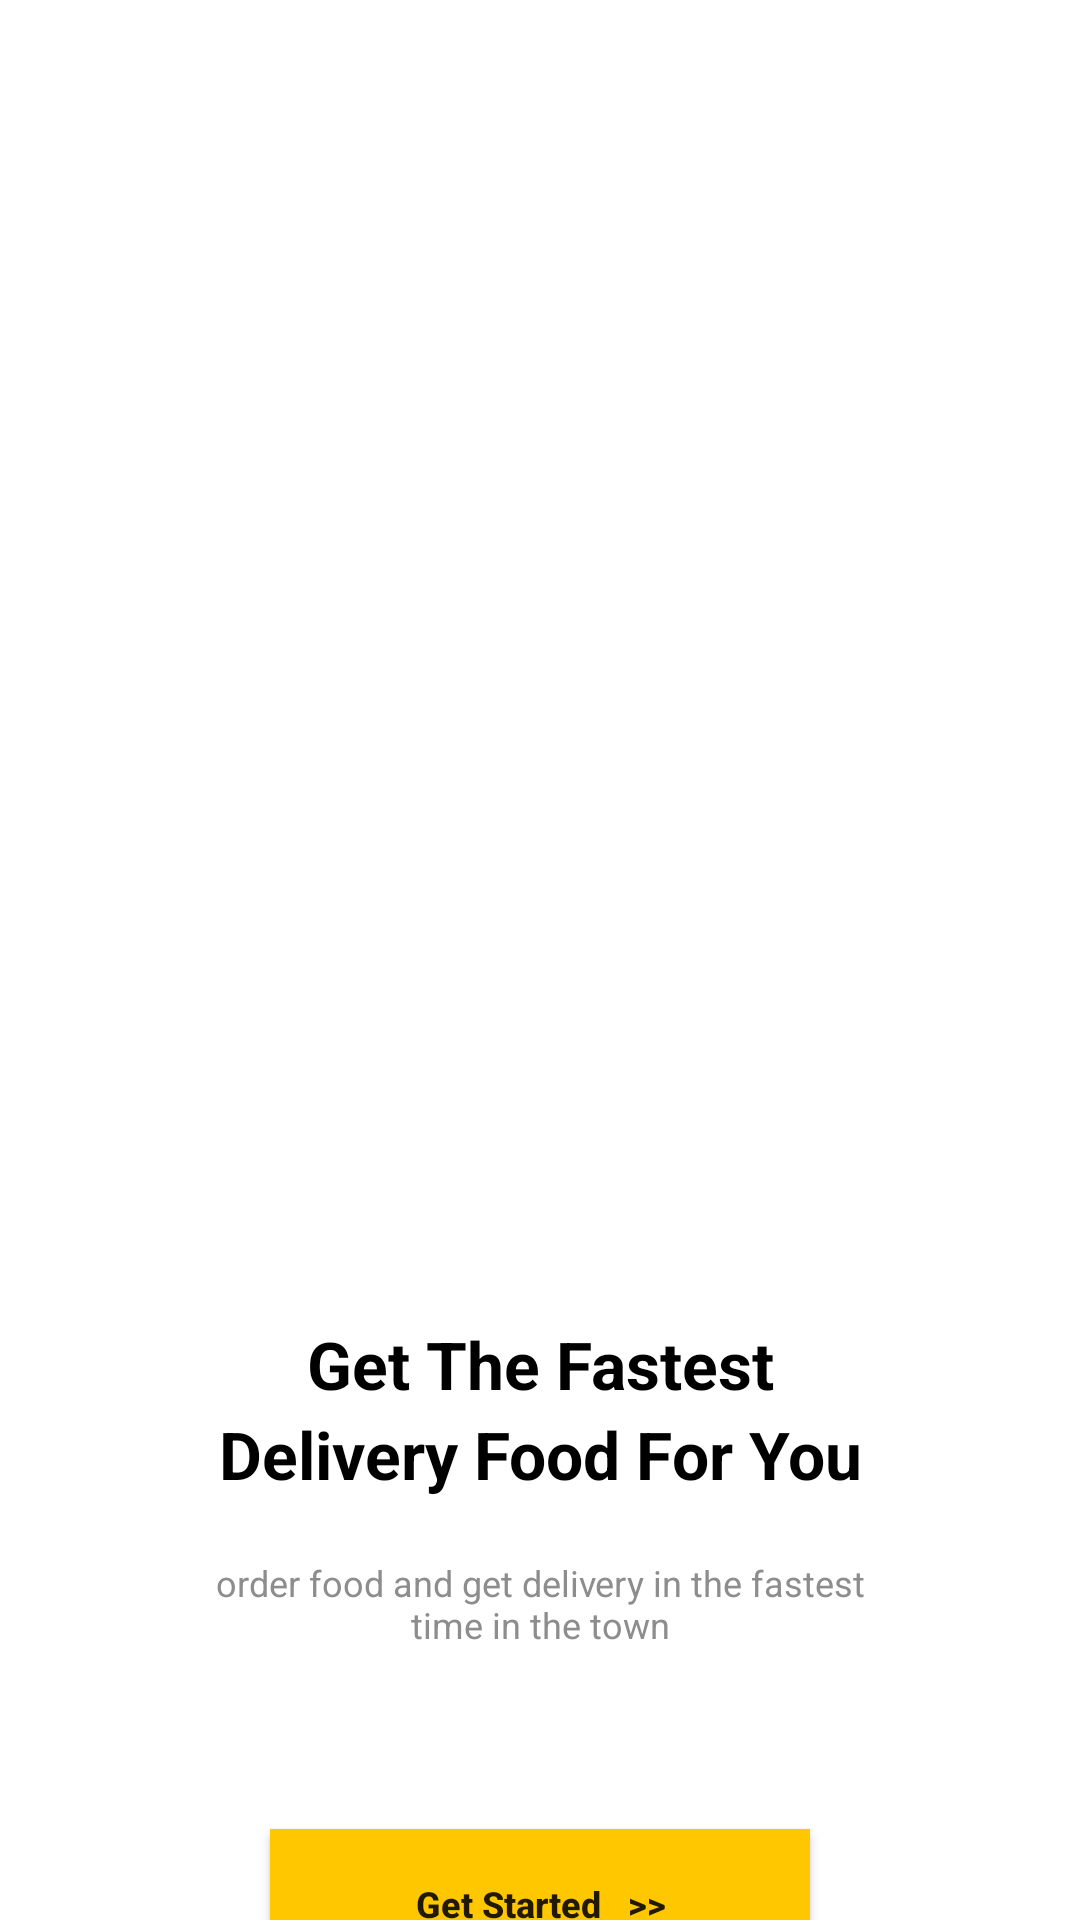

The Android layout XML behind this screen, and the referenced resources:
<!-- AndroidManifest.xml: application theme Theme.TesKecemasan -->
<!-- res/layout/activity_main.xml -->
<?xml version="1.0" encoding="utf-8"?>
<androidx.constraintlayout.widget.ConstraintLayout xmlns:android="http://schemas.android.com/apk/res/android"
    xmlns:app="http://schemas.android.com/apk/res-auto"
    xmlns:tools="http://schemas.android.com/tools"
    android:layout_width="match_parent"
    android:layout_height="match_parent"

    tools:context=".MainActivity">

    <androidx.appcompat.widget.LinearLayoutCompat
        android:layout_width="match_parent"
        android:id="@+id/linearlayoutcompact"
        android:layout_height="380dp"
        android:orientation="vertical"
        android:gravity="center"
        android:background="@drawable/bg_header"
        tools:ignore="MissingConstraints">

        <ImageView
            android:layout_width="264dp"
            android:layout_height="280dp"
            android:src="@drawable/delivery_epidemic_food"/>



    </androidx.appcompat.widget.LinearLayoutCompat>

    <TextView
        android:layout_width="wrap_content"
        android:layout_height="wrap_content"
        android:layout_marginTop="60dp"
        android:gravity="center"
        android:text="Get The Fastest"
        android:textColor="#000000"
        android:textSize="22dp"
        android:textStyle="bold"
        app:layout_constraintEnd_toEndOf="parent"

        app:layout_constraintStart_toStartOf="parent"
        app:layout_constraintTop_toBottomOf="@+id/linearlayoutcompact"
        tools:ignore="MissingConstraints" />

    <TextView
        android:id="@+id/textkedua"
        android:layout_width="wrap_content"
        android:layout_height="wrap_content"
        android:layout_marginTop="90dp"
        android:gravity="center"
        android:text="Delivery Food For You"
        android:textColor="#000000"
        android:textSize="22dp"
        android:textStyle="bold"
        app:layout_constraintEnd_toEndOf="parent"

        app:layout_constraintStart_toStartOf="parent"
        app:layout_constraintTop_toBottomOf="@+id/linearlayoutcompact"
        tools:ignore="MissingConstraints" />

    <TextView
        android:layout_width="220dp"
        android:id="@+id/text3"
        android:layout_height="wrap_content"
        android:layout_marginTop="20dp"
        android:gravity="center"
        android:text="order food and get delivery in the fastest time in the town"
        android:textColor="#8D8D8D"

        android:textSize="12dp"
        app:layout_constraintEnd_toEndOf="parent"

        app:layout_constraintStart_toStartOf="parent"
        app:layout_constraintTop_toBottomOf="@+id/textkedua"
        tools:ignore="MissingConstraints" />

    <androidx.appcompat.widget.AppCompatButton
        android:layout_width="180dp"
        android:layout_marginTop="60dp"
        android:textAllCaps="false"
        android:id="@+id/buttonstarted"
        android:background="#FFC700"
        app:layout_constraintEnd_toEndOf="parent"

        android:text="Get Started   >>"
        android:textStyle="bold"
        android:textSize="12dp"
        app:layout_constraintStart_toStartOf="parent"
        app:layout_constraintTop_toBottomOf="@+id/text3"
        android:layout_height="50dp"/>

    













</androidx.constraintlayout.widget.ConstraintLayout>
<!-- resources referenced by this layout -->
<resources>
  <style name="Theme.TesKecemasan" parent="Theme.MaterialComponents.DayNight.DarkActionBar">
          
          <item name="colorPrimary">@color/purple_500</item>
          <item name="colorPrimaryVariant">@color/purple_700</item>
          <item name="colorOnPrimary">@color/white</item>
          
          <item name="colorSecondary">@color/teal_200</item>
          <item name="colorSecondaryVariant">@color/teal_700</item>
          <item name="colorOnSecondary">@color/black</item>
          
          <item name="android:statusBarColor" tools:targetApi="l">?attr/colorPrimaryVariant</item>
          
      </style>
  <!-- not gathered from this repository: default colours our renderer supplied (Android Studio template values) -->
  <color name="purple_500">#FF6200EE</color>
  <color name="purple_700">#FF3700B3</color>
  <color name="teal_200">#FF03DAC5</color>
  <color name="teal_700">#FF018786</color>
  <color name="black">#FF000000</color>
  <color name="white">#FFFFFFFF</color>
</resources>
